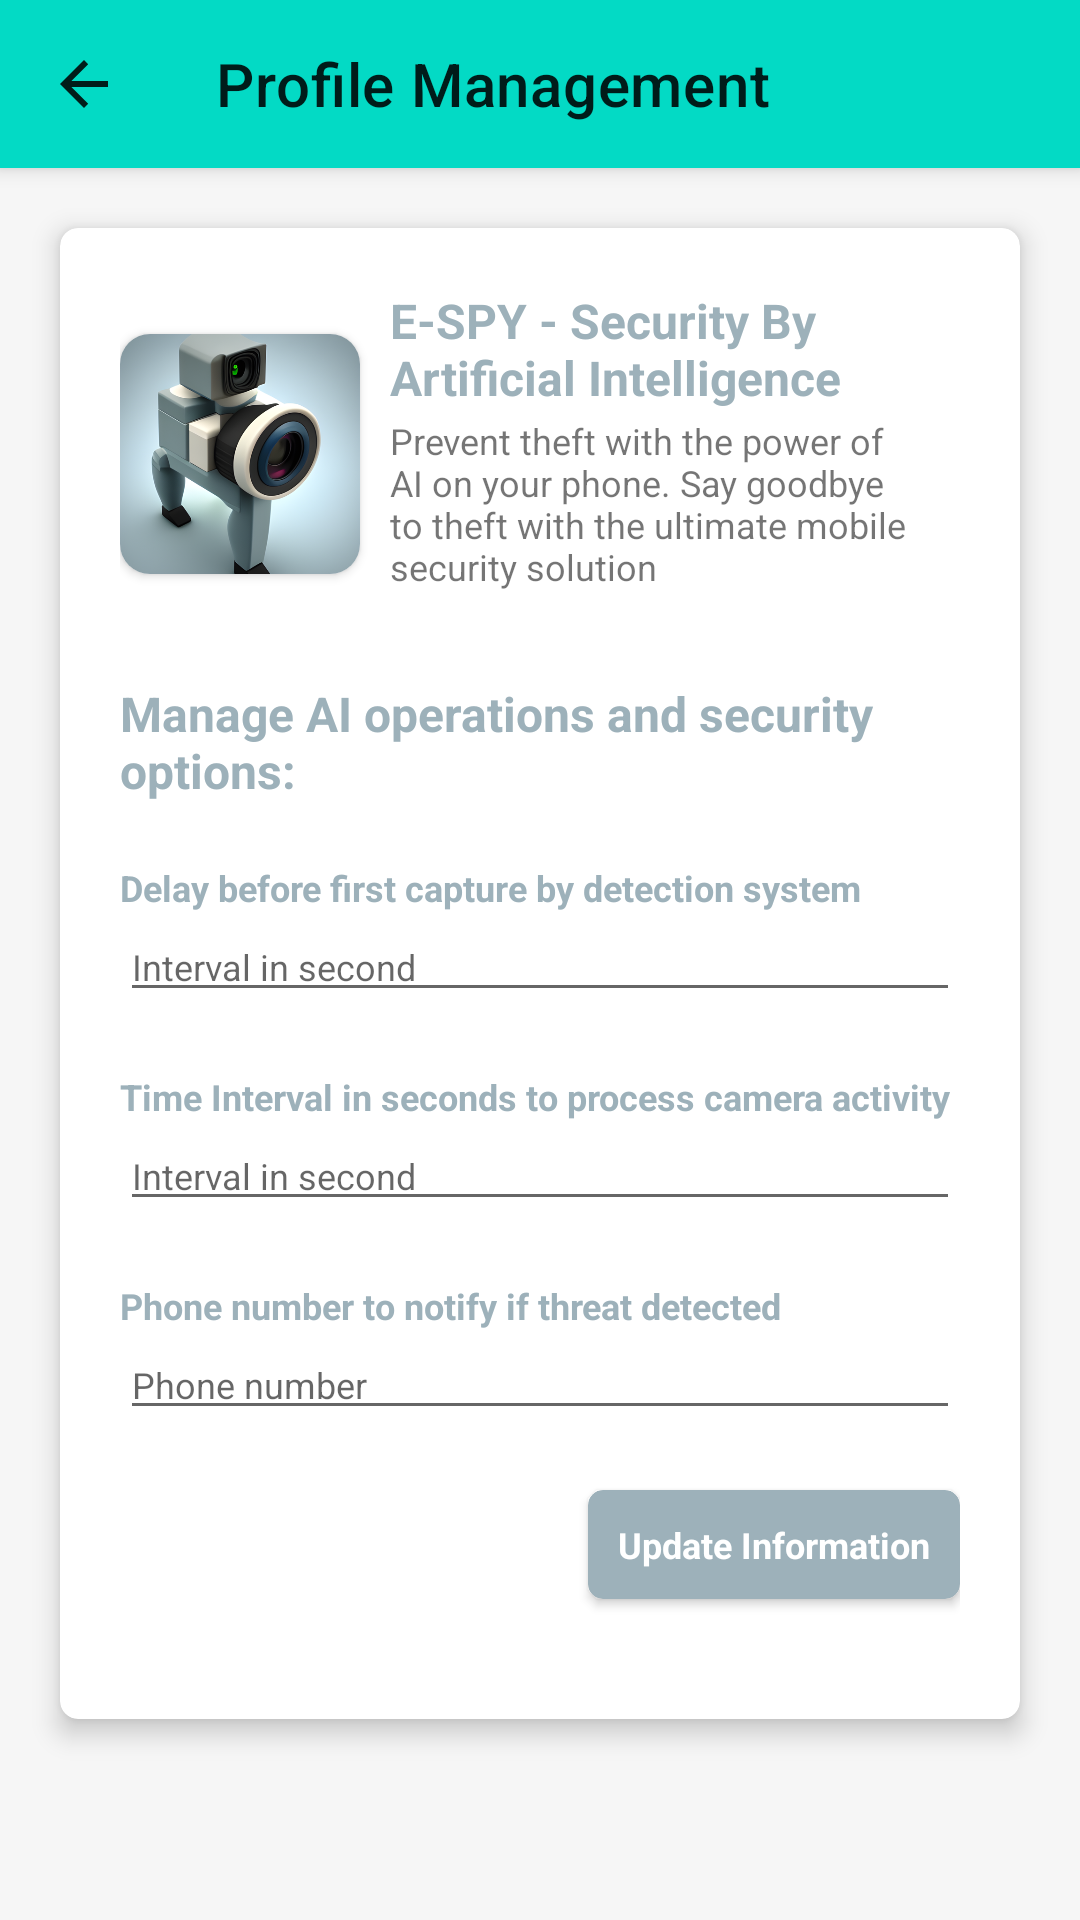

The Android layout XML behind this screen, and the referenced resources:
<!-- AndroidManifest.xml: application theme Theme.Espy -->
<!-- res/layout/activity_profile.xml -->
<?xml version="1.0" encoding="utf-8"?>
<LinearLayout xmlns:android="http://schemas.android.com/apk/res/android"
    xmlns:app="http://schemas.android.com/apk/res-auto"
    xmlns:tools="http://schemas.android.com/tools"
    android:layout_width="match_parent"
    android:layout_height="match_parent"
    android:background="#F6F6F6"
    android:orientation="vertical"
    tools:context=".ProfileActivity">

    <androidx.appcompat.widget.Toolbar
        android:id="@+id/toolbar"
        android:layout_width="match_parent"
        android:layout_height="wrap_content"
        app:title="Profile Management"
        android:background="?attr/colorPrimary"
        android:elevation="4dp"
        app:navigationIcon="?homeAsUpIndicator"
        android:theme="@style/ThemeOverlay.MaterialComponents.ActionBar"
        app:popupTheme="@style/ThemeOverlay.MaterialComponents.Light"
        />

    <androidx.cardview.widget.CardView
        android:layout_width="match_parent"
        android:layout_height="wrap_content"
        app:contentPadding="20dp"
        app:cardBackgroundColor="@color/white"
        app:cardCornerRadius="6dp"
        android:layout_margin="20dp"
        app:cardElevation="5dp">

        <ScrollView
            android:layout_width="match_parent"
            android:layout_height="match_parent">

            <LinearLayout
                android:layout_width="match_parent"
                android:layout_height="wrap_content"
                android:orientation="vertical">

                <LinearLayout
                    android:layout_width="match_parent"
                    android:layout_height="wrap_content"
                    android:orientation="horizontal"
                    android:layout_marginBottom="20dp">

                    <androidx.cardview.widget.CardView
                        android:layout_width="80dp"
                        android:layout_height="wrap_content"
                        app:cardCornerRadius="10dp"
                        android:layout_marginRight="10dp"
                        android:layout_marginEnd="10dp"
                        android:layout_gravity="center">

                        <ImageView
                            android:layout_width="wrap_content"
                            android:layout_height="wrap_content"
                            android:src="@drawable/application_icon"
                            android:adjustViewBounds="true"/>

                    </androidx.cardview.widget.CardView>

                    <LinearLayout
                        android:layout_width="match_parent"
                        android:layout_height="wrap_content"
                        android:orientation="vertical">

                        <TextView
                            android:layout_width="match_parent"
                            android:layout_height="wrap_content"
                            android:text="@string/e_spy_security_by_artificial_intelligence"
                            android:textStyle="bold"
                            android:textSize="16sp"
                            android:textColor="#9DB1BA"
                            android:layout_marginBottom="2dp"/>

                        <TextView
                            android:layout_width="match_parent"
                            android:layout_height="wrap_content"
                            android:text="@string/prevent_theft_with_the_power_of_ai_on_your_phone_say_goodbye_to_theft_with_the_ultimate_mobile_security_solution"
                            android:textSize="12sp"
                            android:layout_marginBottom="10dp"/>

                    </LinearLayout>

                </LinearLayout>

                <LinearLayout
                    android:layout_width="match_parent"
                    android:layout_height="wrap_content"
                    android:orientation="vertical">

                    <TextView
                        android:layout_width="wrap_content"
                        android:layout_height="wrap_content"
                        android:text="@string/manage_ai_operations_and_security_options"
                        android:textSize="16sp"
                        android:textStyle="bold"
                        android:textColor="#9DB1BA"
                        android:layout_marginBottom="20dp"/>

                    <TextView
                        android:layout_width="wrap_content"
                        android:layout_height="wrap_content"
                        android:text="@string/delay_before_first_capture_by_detection_system"
                        android:textSize="12sp"
                        android:textColor="#9DB1BA"
                        android:textStyle="bold"/>

                    <EditText
                        android:id="@+id/et_delay_seconds"
                        android:layout_width="match_parent"
                        android:layout_height="wrap_content"
                        android:hint="@string/interval_in_second"
                        android:textSize="12sp"
                        android:inputType="number"
                        android:layout_marginBottom="20dp"/>

                    <TextView
                        android:layout_width="wrap_content"
                        android:layout_height="wrap_content"
                        android:text="@string/time_interval_in_seconds_to_process_camera_activity"
                        android:textSize="12sp"
                        android:textColor="#9DB1BA"
                        android:textStyle="bold"/>

                    <EditText
                        android:id="@+id/et_interval_seconds"
                        android:layout_width="match_parent"
                        android:layout_height="wrap_content"
                        android:hint="@string/interval_in_second"
                        android:textSize="12sp"
                        android:inputType="number"
                        android:layout_marginBottom="20dp"/>

                    <TextView
                        android:layout_width="wrap_content"
                        android:layout_height="wrap_content"
                        android:text="@string/phone_number_to_notify_if_threat_detected"
                        android:textSize="12sp"
                        android:textColor="#9DB1BA"
                        android:textStyle="bold"/>


                    <EditText
                        android:id="@+id/et_phone_number"
                        android:layout_width="match_parent"
                        android:layout_height="wrap_content"
                        android:hint="@string/phone_number"
                        android:textSize="12sp"
                        android:inputType="phone"
                        android:layout_marginBottom="20dp"/>

                    <androidx.cardview.widget.CardView
                        android:id="@+id/cv_update_information"
                        android:clickable="true"
                        android:focusable="true"
                        android:layout_width="wrap_content"
                        android:layout_height="wrap_content"
                        app:cardCornerRadius="5dp"
                        android:elevation="5dp"
                        app:cardBackgroundColor="#9DB1BA"
                        app:contentPadding="10dp"
                        android:layout_gravity="right"
                        android:layout_marginBottom="20dp">

                        <TextView
                            android:layout_width="wrap_content"
                            android:layout_height="wrap_content"
                            android:text="@string/update_information"
                            android:textSize="12sp"
                            android:textStyle="bold"
                            android:textColor="@color/white"/>

                    </androidx.cardview.widget.CardView>

                </LinearLayout>

            </LinearLayout>

        </ScrollView>

    </androidx.cardview.widget.CardView>

</LinearLayout>
<!-- resources referenced by this layout -->
<resources>
  <!-- drawable application_icon: png bitmap (drawable, 321467 bytes) -->
  <string name="delay_before_first_capture_by_detection_system">Delay before first capture by detection system</string>
  <string name="e_spy_security_by_artificial_intelligence">E-SPY - Security By Artificial Intelligence</string>
  <string name="interval_in_second">Interval in second</string>
  <string name="manage_ai_operations_and_security_options">Manage AI operations and security options:</string>
  <string name="phone_number">Phone number</string>
  <string name="phone_number_to_notify_if_threat_detected">Phone number to notify if threat detected</string>
  <string name="prevent_theft_with_the_power_of_ai_on_your_phone_say_goodbye_to_theft_with_the_ultimate_mobile_security_solution">Prevent theft with the power of AI on your phone. Say goodbye to theft with the ultimate mobile security solution</string>
  <string name="time_interval_in_seconds_to_process_camera_activity">Time Interval in seconds to process camera activity</string>
  <string name="update_information">Update Information</string>
  <style name="Theme.Espy" parent="Theme.MaterialComponents.Light.NoActionBar">
          
          <item name="colorPrimary">@color/teal_200</item>
          <item name="colorPrimaryDark">@color/teal_200</item>
          <item name="colorAccent">@color/teal_200</item>
          <item name="windowActionBar">false</item>
          <item name="windowNoTitle">true</item>
          
      </style>
  <!-- not gathered from this repository: default colours our renderer supplied (Android Studio template values) -->
  <color name="teal_200">#FF03DAC5</color>
  <color name="white">#FFFFFFFF</color>
</resources>
